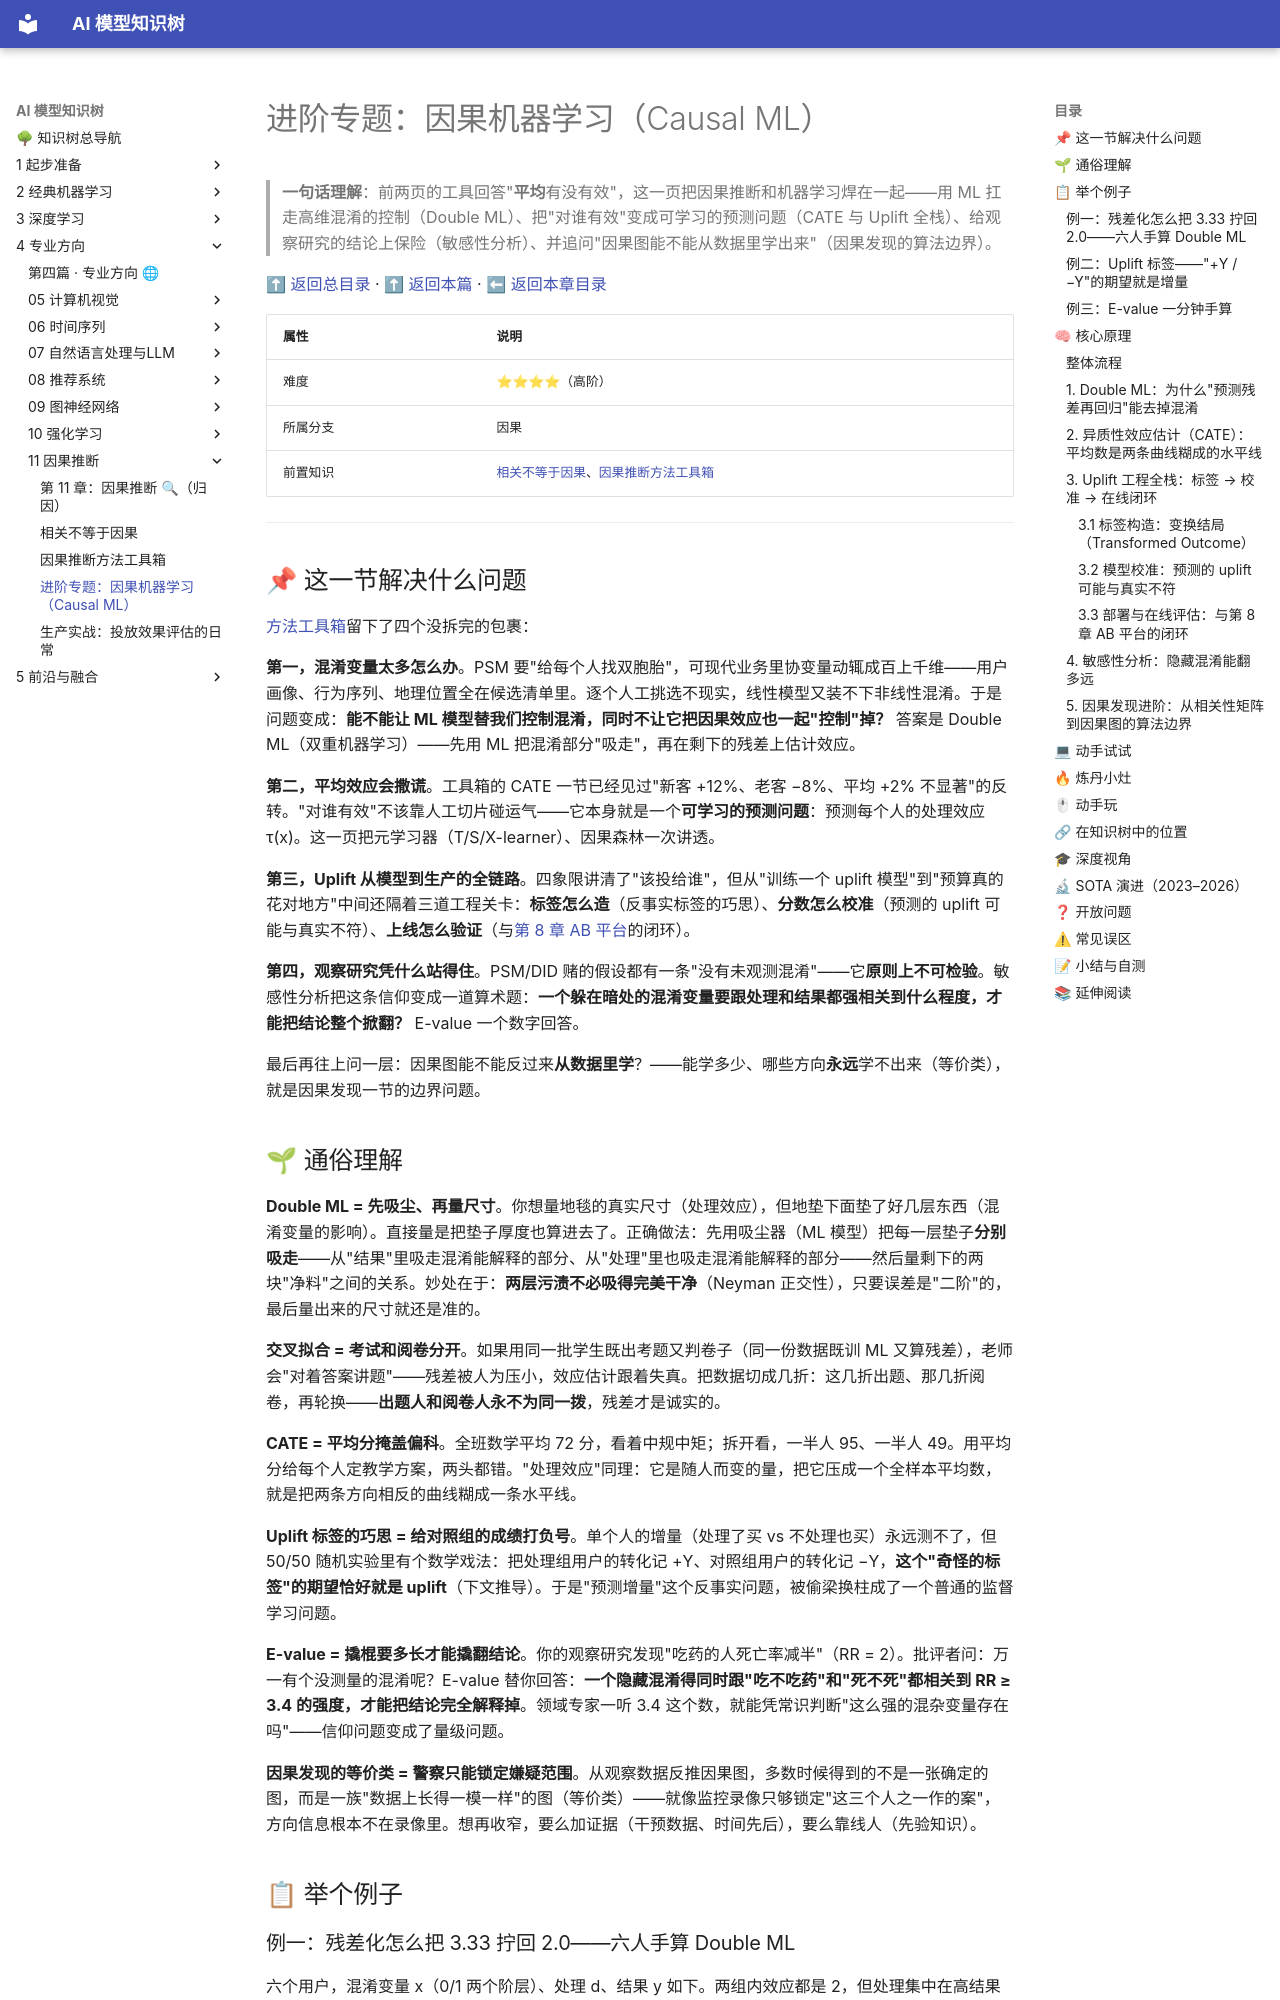

repository: lizhengzhong20-sketch/model_learning · page: 4-专业方向/11-因果推断/03-进阶专题-因果ML/index.html · generator: mkdocs

# 进阶专题：因果机器学习（Causal ML）

> **一句话理解**：前两页的工具回答"**平均**有没有效"，这一页把因果推断和机器学习焊在一起——用 ML 扛走高维混淆的控制（Double ML）、把"对谁有效"变成可学习的预测问题（CATE 与 Uplift 全栈）、给观察研究的结论上保险（敏感性分析）、并追问"因果图能不能从数据里学出来"（因果发现的算法边界）。

[⬆ 返回总目录](../../../README.md) · [⬆ 返回本篇](../README.md) · [⬅ 返回本章目录](./README.md)

| 属性 | 说明 |
|------|------|
| 难度 | ⭐⭐⭐⭐（高阶） |
| 所属分支 | 因果 |
| 前置知识 | [相关不等于因果](./01-相关不等于因果.md)、[因果推断方法工具箱](./02-因果推断方法工具箱.md) |

---

## 📌 这一节解决什么问题

[方法工具箱](./02-因果推断方法工具箱.md)留下了四个没拆完的包裹：

**第一，混淆变量太多怎么办**。PSM 要"给每个人找双胞胎"，可现代业务里协变量动辄成百上千维——用户画像、行为序列、地理位置全在候选清单里。逐个人工挑选不现实，线性模型又装不下非线性混淆。于是问题变成：**能不能让 ML 模型替我们控制混淆，同时不让它把因果效应也一起"控制"掉？** 答案是 Double ML（双重机器学习）——先用 ML 把混淆部分"吸走"，再在剩下的残差上估计效应。

**第二，平均效应会撒谎**。工具箱的 CATE 一节已经见过"新客 +12%、老客 −8%、平均 +2% 不显著"的反转。"对谁有效"不该靠人工切片碰运气——它本身就是一个**可学习的预测问题**：预测每个人的处理效应 τ(x)。这一页把元学习器（T/S/X-learner）、因果森林一次讲透。

**第三，Uplift 从模型到生产的全链路**。四象限讲清了"该投给谁"，但从"训练一个 uplift 模型"到"预算真的花对地方"中间还隔着三道工程关卡：**标签怎么造**（反事实标签的巧思）、**分数怎么校准**（预测的 uplift 可能与真实不符）、**上线怎么验证**（与[第 8 章 AB 平台](../08-推荐系统/99-生产实战.md)的闭环）。

**第四，观察研究凭什么站得住**。PSM/DID 赌的假设都有一条"没有未观测混淆"——它**原则上不可检验**。敏感性分析把这条信仰变成一道算术题：**一个躲在暗处的混淆变量要跟处理和结果都强相关到什么程度，才能把结论整个掀翻？** E-value 一个数字回答。

最后再往上问一层：因果图能不能反过来**从数据里学**？——能学多少、哪些方向**永远**学不出来（等价类），就是因果发现一节的边界问题。

## 🌱 通俗理解

**Double ML = 先吸尘、再量尺寸**。你想量地毯的真实尺寸（处理效应），但地垫下面垫了好几层东西（混淆变量的影响）。直接量是把垫子厚度也算进去了。正确做法：先用吸尘器（ML 模型）把每一层垫子**分别吸走**——从"结果"里吸走混淆能解释的部分、从"处理"里也吸走混淆能解释的部分——然后量剩下的两块"净料"之间的关系。妙处在于：**两层污渍不必吸得完美干净**（Neyman 正交性），只要误差是"二阶"的，最后量出来的尺寸就还是准的。

**交叉拟合 = 考试和阅卷分开**。如果用同一批学生既出考题又判卷子（同一份数据既训 ML 又算残差），老师会"对着答案讲题"——残差被人为压小，效应估计跟着失真。把数据切成几折：这几折出题、那几折阅卷，再轮换——**出题人和阅卷人永不为同一拨**，残差才是诚实的。

**CATE = 平均分掩盖偏科**。全班数学平均 72 分，看着中规中矩；拆开看，一半人 95、一半人 49。用平均分给每个人定教学方案，两头都错。"处理效应"同理：它是随人而变的量，把它压成一个全样本平均数，就是把两条方向相反的曲线糊成一条水平线。

**Uplift 标签的巧思 = 给对照组的成绩打负号**。单个人的增量（处理了买 vs 不处理也买）永远测不了，但 50/50 随机实验里有个数学戏法：把处理组用户的转化记 +Y、对照组用户的转化记 −Y，**这个"奇怪的标签"的期望恰好就是 uplift**（下文推导）。于是"预测增量"这个反事实问题，被偷梁换柱成了一个普通的监督学习问题。

**E-value = 撬棍要多长才能撬翻结论**。你的观察研究发现"吃药的人死亡率减半"（RR = 2）。批评者问：万一有个没测量的混淆呢？E-value 替你回答：**一个隐藏混淆得同时跟"吃不吃药"和"死不死"都相关到 RR ≥ 3.4 的强度，才能把结论完全解释掉**。领域专家一听 3.4 这个数，就能凭常识判断"这么强的混杂变量存在吗"——信仰问题变成了量级问题。

**因果发现的等价类 = 警察只能锁定嫌疑范围**。从观察数据反推因果图，多数时候得到的不是一张确定的图，而是一族"数据上长得一模一样"的图（等价类）——就像监控录像只够锁定"这三个人之一作的案"，方向信息根本不在录像里。想再收窄，要么加证据（干预数据、时间先后），要么靠线人（先验知识）。

## 📋 举个例子
